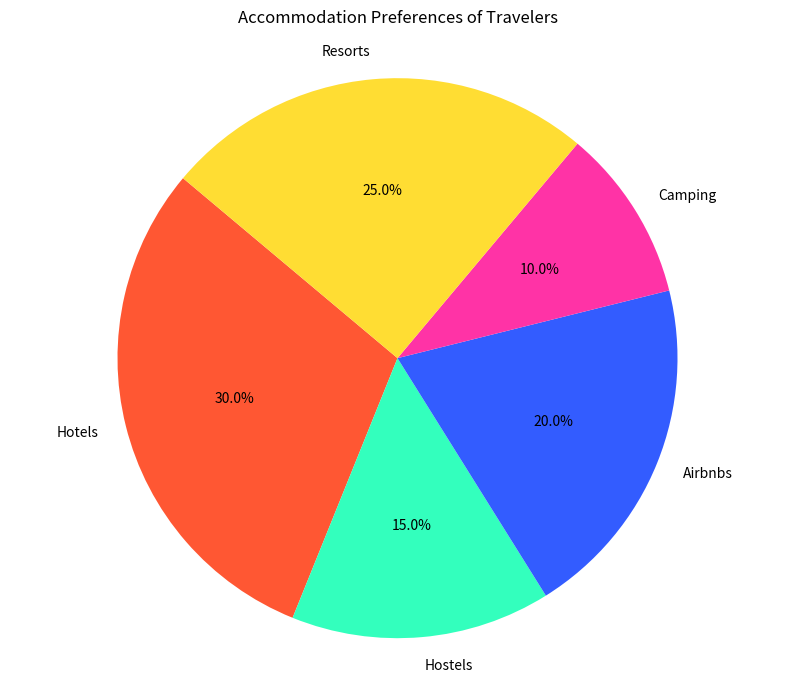

Python code for this plot:

import matplotlib.pyplot as plt

# Data to plot
labels = 'Hotels', 'Hostels', 'Airbnbs', 'Camping', 'Resorts'
sizes = [300, 150, 200, 100, 250]
colors = ['#ff5733','#33ffbd','#335cff','#ff33a6','#ffdd33']

# Plot
plt.figure(figsize=(10,8))
plt.pie(sizes, labels=labels, colors=colors, autopct='%1.1f%%', startangle=140)

plt.title('Accommodation Preferences of Travelers', pad=20)
plt.axis('equal')  # Equal aspect ratio ensures that pie is drawn as a circle.
plt.show()
